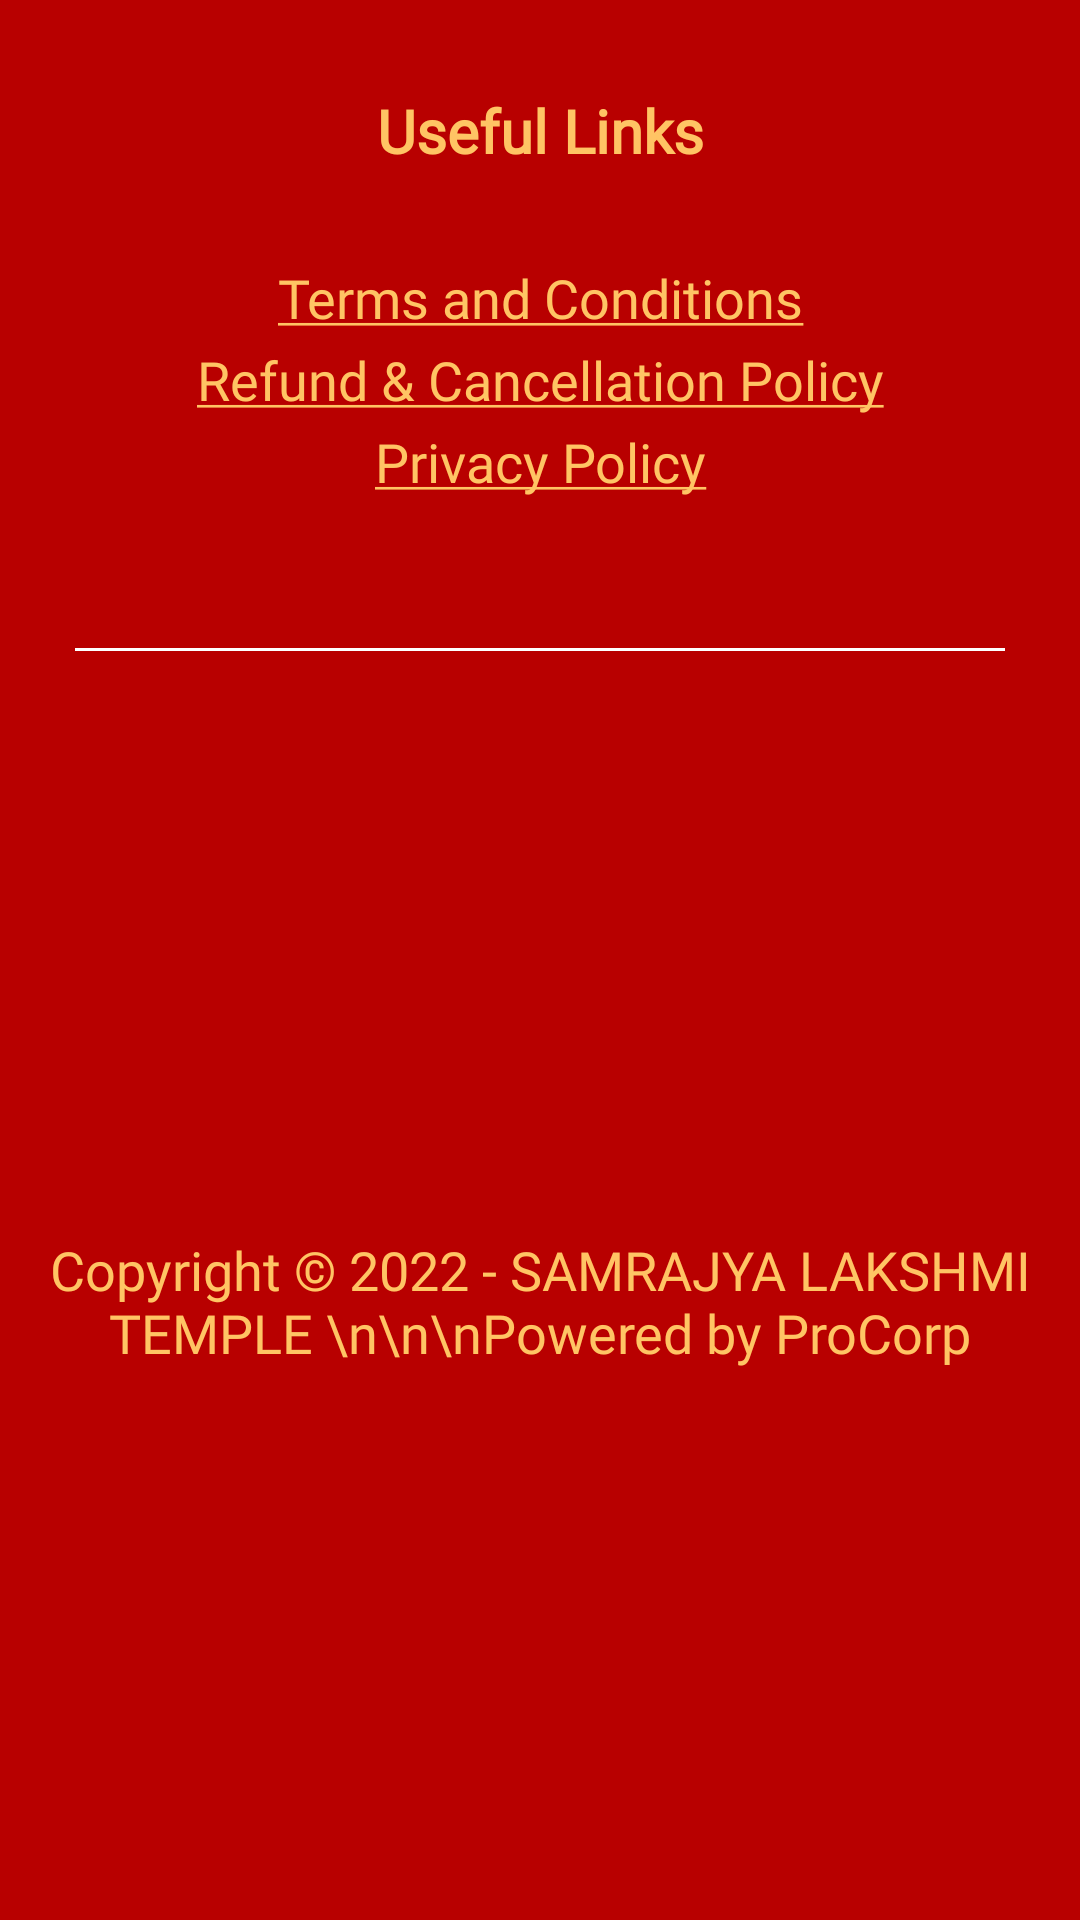

Reconstruct the res/layout file that produces this screen, plus the resources it refers to.
<!-- AndroidManifest.xml: application theme Theme.SamrajyaLakshmiTemple -->
<!-- res/layout/layout_footer.xml -->
<?xml version="1.0" encoding="utf-8"?>
<androidx.constraintlayout.widget.ConstraintLayout xmlns:android="http://schemas.android.com/apk/res/android"
    android:layout_width="match_parent"
    android:layout_height="wrap_content"
    android:paddingBottom="20dp"
    android:background="@color/brown"
    xmlns:app="http://schemas.android.com/apk/res-auto">
    <TextView
        android:id="@+id/txt_useful"
        android:layout_width="match_parent"
        android:layout_height="wrap_content"
        android:text="Useful Links"
        android:textStyle="bold"
        android:fontFamily="@font/segoe_ui_bold"
        android:layout_marginTop="30dp"
        android:textColor="@color/yellow"
        android:textSize="20sp"
        android:textAlignment="center"
        app:layout_constraintTop_toTopOf="parent"
        />

    <TextView
        android:id="@+id/txt_volunteer"
        android:layout_width="match_parent"
        android:layout_height="wrap_content"
        android:text="@string/terms_and_conditions"
        android:fontFamily="@font/sergoeui"
        android:layout_marginTop="30dp"
        android:textColor="@color/yellow"
        android:textSize="18sp"
        android:textAlignment="center"
      app:layout_constraintTop_toBottomOf="@id/txt_useful"
        />
    <TextView
        android:id="@+id/txt_annual_mem"
        android:layout_width="match_parent"
        android:layout_height="wrap_content"
        android:text="@string/refund_amp_cancellation_policy"
        android:fontFamily="@font/sergoeui"
        android:layout_marginTop="3dp"
        android:textColor="@color/yellow"
        android:textSize="18sp"
        android:textAlignment="center"
      app:layout_constraintTop_toBottomOf="@id/txt_volunteer"
        />
    <TextView
        android:id="@+id/txt_lifetime"
        android:layout_width="match_parent"
        android:layout_height="wrap_content"
        android:text="@string/privacy_policy"
        android:fontFamily="@font/sergoeui"
        android:layout_marginTop="3dp"
        android:textColor="@color/yellow"
        android:textSize="18sp"
        android:textAlignment="center"
      app:layout_constraintTop_toBottomOf="@id/txt_annual_mem"
        />
    <View
        android:id="@+id/view_one"
        android:layout_width="match_parent"
        android:layout_height="1dp"
        android:background="@color/white"
        android:layout_marginHorizontal="25dp"
        android:layout_marginTop="50dp"
        app:layout_constraintTop_toBottomOf="@id/txt_lifetime"/>
    <TextView
        android:fontFamily="@font/segoe_ui_bold"
        android:id="@+id/txt_copyright"
        android:layout_width="match_parent"
        android:layout_height="wrap_content"
        android:text="Copyright © 2022 - SAMRAJYA LAKSHMI TEMPLE
\n\n\nPowered by ProCorp"
        android:layout_marginTop="30dp"
        android:textColor="@color/yellow"
        android:textSize="18sp"
        android:textAlignment="center"
        app:layout_constraintBottom_toBottomOf="parent"
        app:layout_constraintTop_toBottomOf="@id/view_one"
        />
</androidx.constraintlayout.widget.ConstraintLayout>
<!-- resources referenced by this layout -->
<resources>
  <color name="brown">#B80000</color>
  <color name="white">#FFFFFFFF</color>
  <color name="yellow">#FFC464</color>
  <string name="privacy_policy"><u>Privacy Policy</u></string>
  <string name="refund_amp_cancellation_policy"><u>Refund &amp; Cancellation Policy</u></string>
  <string name="terms_and_conditions"><u>Terms and Conditions</u></string>
  <style name="Theme.SamrajyaLakshmiTemple" parent="Theme.MaterialComponents.DayNight.DarkActionBar">
          
          <item name="colorPrimary">@color/purple_500</item>
          <item name="colorPrimaryVariant">@color/purple_700</item>
          <item name="colorOnPrimary">@color/white</item>
          
          <item name="colorSecondary">@color/teal_200</item>
          <item name="colorSecondaryVariant">@color/teal_700</item>
          <item name="colorOnSecondary">@color/black</item>
          
          <item name="android:statusBarColor">?attr/colorPrimaryVariant</item>
          
      </style>
  <color name="purple_500">#FF6200EE</color>
  <color name="purple_700">#FF3700B3</color>
  <color name="teal_200">#FF03DAC5</color>
  <color name="teal_700">#FF018786</color>
  <color name="black">#FF000000</color>
</resources>
